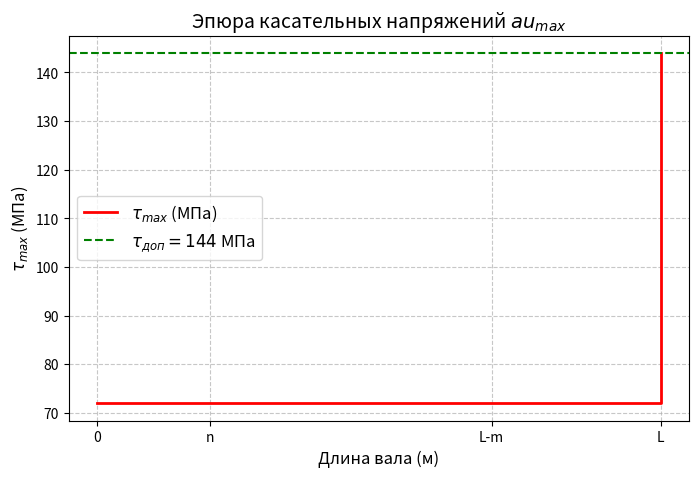

Write Python code to recreate this figure. (Note: this script raises an exception after producing the figure.)
import numpy as np
import matplotlib.pyplot as plt


# Данные
tau_allowable = 0.6 * 240  # Допустимые напряжения, МПа
Mx_values = [3.0, 3.0, 6.0]  # Моменты для каждого участка (кН·м)
Mx_values = np.abs(np.array(Mx_values) * 1e3)  # Перевод в Н·м
pi = np.pi
# Данные
L = 1.2  # Общая длина вала, м
M = 3.0  # Крутящий момент, кНм
n = 0.2 * L  # Длина первого участка, м
m = 0.3 * L  # Длина третьего участка, м

# Формула для минимального диаметра
d_values = ((16 * Mx_values) / (pi * tau_allowable * 1e6)) ** (1 / 3)  # Диаметр в метрах
d_values_mm = d_values * 1e3  # Диаметр в миллиметрах

# Рассчёт максимальных касательных напряжений для каждого момента
d = np.max(d_values)  # Выбираем наибольший диаметр для расчёта
r = d / 2
J = (pi * d**4) / 32  # Полярный момент инерции
tau_max = Mx_values * r / J * 1e-6  # В МПа

# Построение графика
x_sections = [0, n, L - m, L]  # Координаты участков
tau_sections = [tau_max[0], tau_max[0], tau_max[1], tau_max[2]]

plt.figure(figsize=(8, 5))
plt.plot(x_sections, tau_sections, drawstyle='steps-post', label=r'$\tau_{max}$ (МПа)', color='red', linewidth=2)
plt.axhline(tau_allowable, color='green', linestyle='--', label=r'$\tau_{доп} = 144$ МПа')
plt.title("Эпюра касательных напряжений $\tau_{max}$", fontsize=14)
plt.xlabel("Длина вала (м)", fontsize=12)
plt.ylabel(r"$\tau_{max}$ (МПа)", fontsize=12)
plt.xticks([0, n, L - m, L], ['0', 'n', 'L-m', 'L'])
plt.grid(True, linestyle='--', alpha=0.7)
plt.legend(fontsize=12)
#plt.show()

d_values_mm  # Вывод диаметра для каждого участка в мм



# Углы закручивания на границах участков
phi_1 = Theta_values[0] * n  # Участок 1
phi_2 = phi_1 + Theta_values[1] * (L - n - m)  # Участок 2
phi_3 = phi_2 + Theta_values[2] * m  # Участок 3

# Координаты для эпюры
phi_sections = [0, phi_1, phi_2, phi_3]

# Построение графика
plt.figure(figsize=(8, 5))
plt.plot(x_sections, phi_sections, drawstyle='steps-post', label=r'$\varphi$ (рад)', color='orange', linewidth=2)
plt.axhline(0, color='black', linestyle='--', linewidth=0.8)
plt.title("Эпюра углов закручивания $\varphi$", fontsize=14)
plt.xlabel("Длина вала (м)", fontsize=12)
plt.ylabel(r"$\varphi$ (рад)", fontsize=12)
plt.xticks([0, n, L - m, L], ['0', 'n', 'L-m', 'L'])
plt.grid(True, linestyle='--', alpha=0.7)
plt.legend(fontsize=12)
plt.show()

phi_sections  # Углы закручивания на границах участков (рад)
